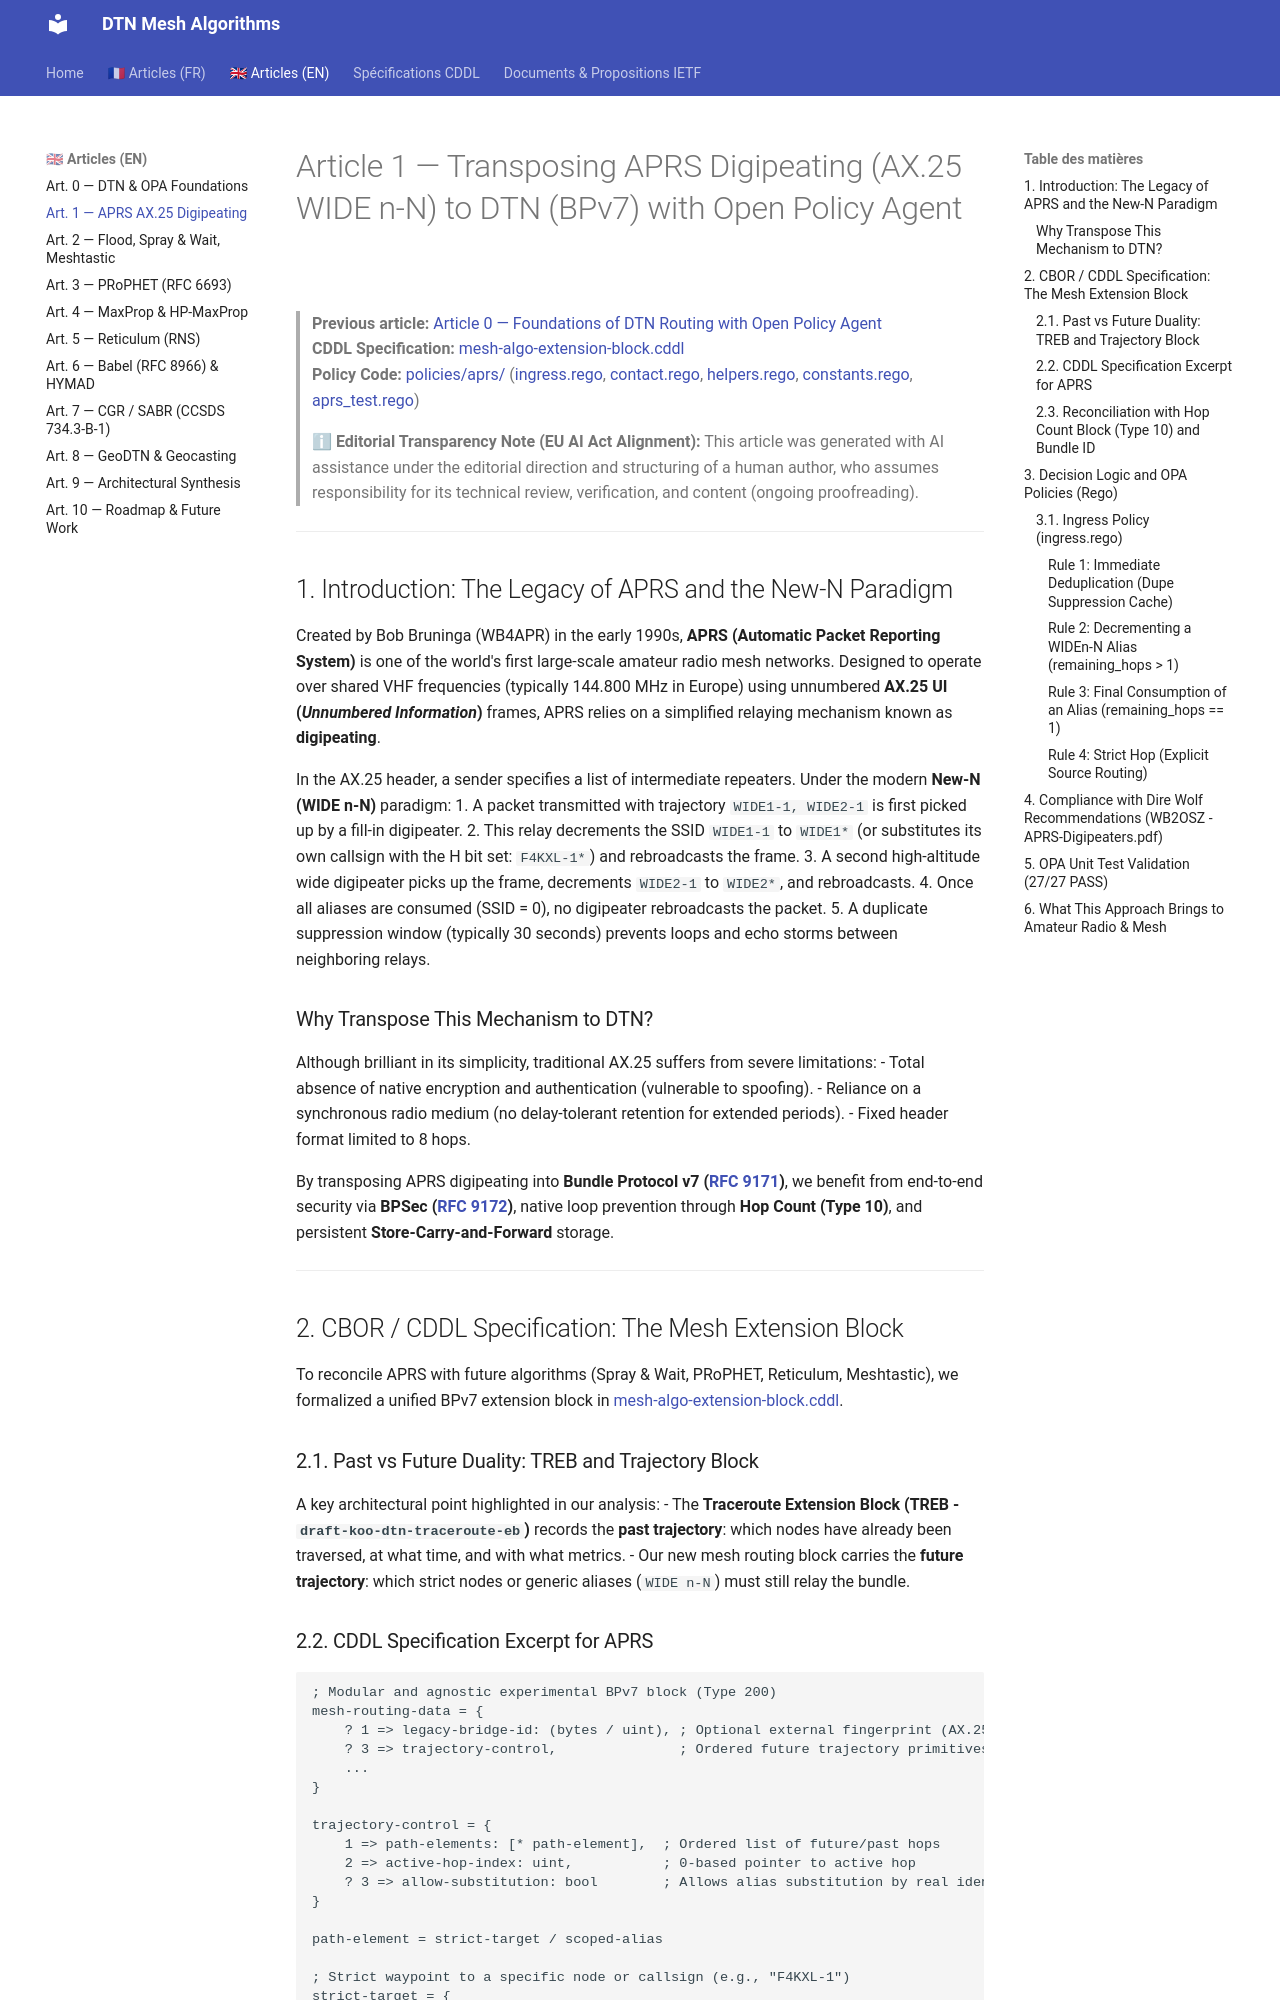

repository: loic-fejoz/dtn-mesh-algorithms · page: article-1-aprs.en/index.html · generator: mkdocs

# Article 1 — Transposing APRS Digipeating (AX.25 WIDE n-N) to DTN (BPv7) with Open Policy Agent

> **Previous article:** [Article 0 — Foundations of DTN Routing with Open Policy Agent](./article-0-intro.en.md)  
> **CDDL Specification:** [mesh-algo-extension-block.cddl](./mesh-algo-extension-block.cddl)  
> **Policy Code:** [policies/aprs/](./policies/aprs/) ([ingress.rego](./policies/aprs/ingress.rego), [contact.rego](./policies/aprs/contact.rego), [helpers.rego](./policies/aprs/helpers.rego), [constants.rego](./policies/aprs/constants.rego), [aprs_test.rego](./policies/aprs/aprs_test.rego))

> ℹ **Editorial Transparency Note (EU AI Act Alignment):** This article was generated with AI assistance under the editorial direction and structuring of a human author, who assumes responsibility for its technical review, verification, and content (ongoing proofreading).

---

## 1. Introduction: The Legacy of APRS and the New-N Paradigm

Created by Bob Bruninga (WB4APR) in the early 1990s, **APRS (Automatic Packet Reporting System)** is one of the world's first large-scale amateur radio mesh networks. Designed to operate over shared VHF frequencies (typically 144.800 MHz in Europe) using unnumbered **AX.25 UI (*Unnumbered Information*)** frames, APRS relies on a simplified relaying mechanism known as **digipeating**.

In the AX.25 header, a sender specifies a list of intermediate repeaters. Under the modern **New-N (WIDE n-N)** paradigm:
1. A packet transmitted with trajectory `WIDE1-1, WIDE2-1` is first picked up by a fill-in digipeater.
2. This relay decrements the SSID `WIDE1-1` to `WIDE1*` (or substitutes its own callsign with the H bit set: `F4KXL-1*`) and rebroadcasts the frame.
3. A second high-altitude wide digipeater picks up the frame, decrements `WIDE2-1` to `WIDE2*`, and rebroadcasts.
4. Once all aliases are consumed (SSID = 0), no digipeater rebroadcasts the packet.
5. A duplicate suppression window (typically 30 seconds) prevents loops and echo storms between neighboring relays.

### Why Transpose This Mechanism to DTN?
Although brilliant in its simplicity, traditional AX.25 suffers from severe limitations:
- Total absence of native encryption and authentication (vulnerable to spoofing).
- Reliance on a synchronous radio medium (no delay-tolerant retention for extended periods).
- Fixed header format limited to 8 hops.

By transposing APRS digipeating into **Bundle Protocol v7 ([RFC 9171](https://www.rfc-editor.org/rfc/rfc9171.html))**, we benefit from end-to-end security via **BPSec ([RFC 9172](https://www.rfc-editor.org/rfc/rfc9172.html))**, native loop prevention through **Hop Count (Type 10)**, and persistent **Store-Carry-and-Forward** storage.

---

## 2. CBOR / CDDL Specification: The Mesh Extension Block

To reconcile APRS with future algorithms (Spray & Wait, PRoPHET, Reticulum, Meshtastic), we formalized a unified BPv7 extension block in [mesh-algo-extension-block.cddl](./mesh-algo-extension-block.cddl).

### 2.1. Past vs Future Duality: TREB and Trajectory Block
A key architectural point highlighted in our analysis:
- The **Traceroute Extension Block (TREB - `draft-koo-dtn-traceroute-eb`)** records the **past trajectory**: which nodes have already been traversed, at what time, and with what metrics.
- Our new mesh routing block carries the **future trajectory**: which strict nodes or generic aliases (`WIDE n-N`) must still relay the bundle.
